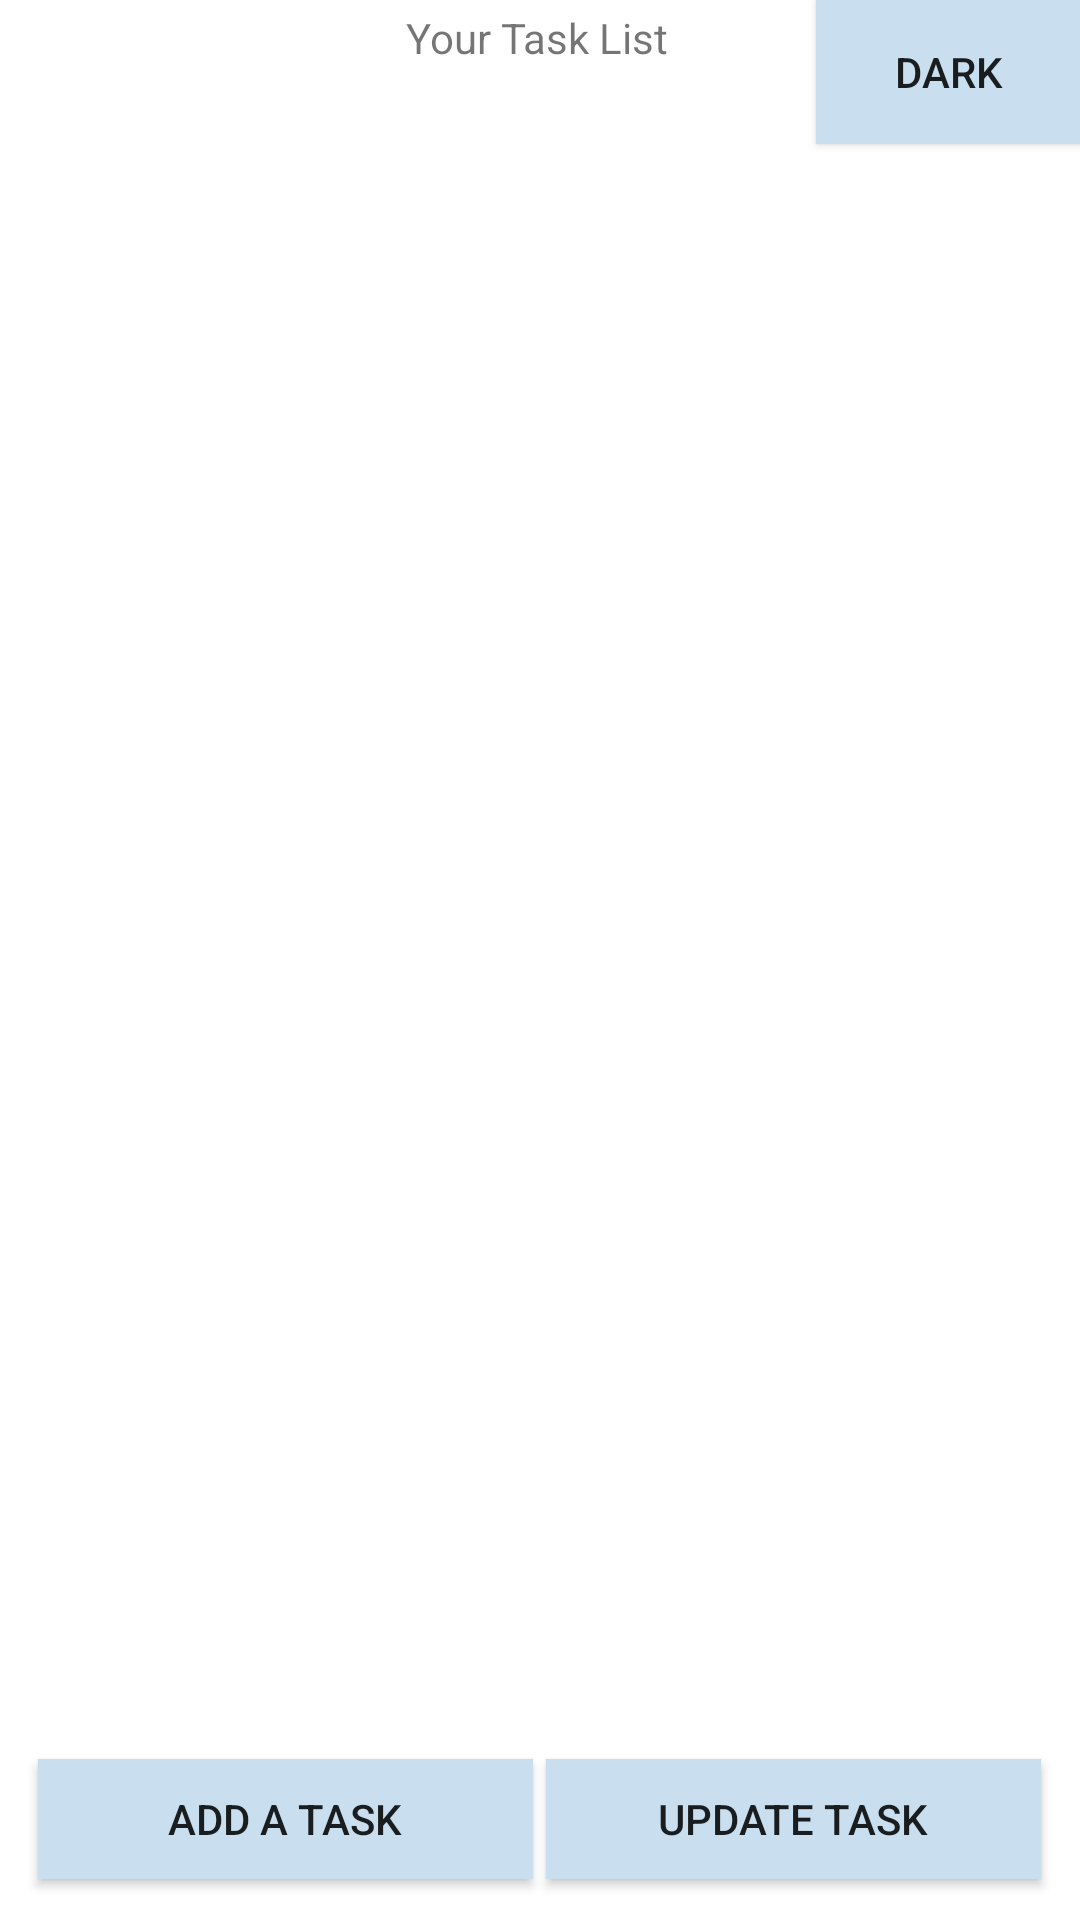

Reconstruct the res/layout file that produces this screen, plus the resources it refers to.
<!-- AndroidManifest.xml: application theme AppTheme -->
<!-- res/layout/fragment_task_list.xml -->
<?xml version="1.0" encoding="utf-8"?>
<androidx.constraintlayout.widget.ConstraintLayout  xmlns:android="http://schemas.android.com/apk/res/android"
    xmlns:app="http://schemas.android.com/apk/res-auto"
    xmlns:tools="http://schemas.android.com/tools"
    android:layout_width="match_parent"
    android:layout_height="match_parent"
    android:id="@+id/rootLayout">

    <androidx.recyclerview.widget.RecyclerView
        android:id="@+id/recyclerViewList"
        android:name="com.wang.finalproject_calendar.TaskFragment"
        android:layout_width="match_parent"
        android:layout_height="550dp"
        app:layoutManager="LinearLayoutManager"
        app:layout_constraintBottom_toBottomOf="parent"
        app:layout_constraintEnd_toEndOf="parent"
        app:layout_constraintHorizontal_bias="1.0"
        app:layout_constraintStart_toStartOf="parent"
        app:layout_constraintTop_toTopOf="parent"
        app:layout_constraintVertical_bias="0.32"
        tools:context=".TaskFragment"
        tools:itemCount="5"
        tools:listitem="@layout/fragment_task" />

    <Button
        android:id="@+id/addEventButton"
        android:layout_width="165dp"
        android:layout_height="40dp"
        android:text="Add a Task"
        app:layout_constraintBottom_toBottomOf="parent"
        app:layout_constraintEnd_toEndOf="parent"
        app:layout_constraintHorizontal_bias="0.065"
        app:layout_constraintStart_toStartOf="parent"
        app:layout_constraintTop_toBottomOf="@+id/recyclerViewList"
        app:layout_constraintVertical_bias="0.352" />

    <Button
        android:id="@+id/updateEventButton"
        android:layout_width="165dp"
        android:layout_height="40dp"
        android:text="Update Task"
        app:layout_constraintBottom_toBottomOf="parent"
        app:layout_constraintEnd_toEndOf="parent"
        app:layout_constraintHorizontal_bias="0.934"
        app:layout_constraintStart_toStartOf="parent"
        app:layout_constraintTop_toBottomOf="@+id/recyclerViewList"
        app:layout_constraintVertical_bias="0.352" />

    <TextView
        android:id="@+id/textView"
        android:layout_width="88dp"
        android:layout_height="23dp"
        android:text="Your Task List"
        app:layout_constraintBottom_toTopOf="@+id/recyclerViewList"
        app:layout_constraintEnd_toEndOf="parent"
        app:layout_constraintHorizontal_bias="0.498"
        app:layout_constraintStart_toStartOf="parent"
        app:layout_constraintTop_toTopOf="parent"
        app:layout_constraintVertical_bias="0.522" />

    <Button
        android:id="@+id/darkModeButton"
        android:layout_width="wrap_content"
        android:layout_height="wrap_content"
        android:text="Dark"
        android:onClick="toggleDarkMode"
        app:layout_constraintEnd_toEndOf="parent"
        app:layout_constraintTop_toTopOf="parent" />

</androidx.constraintlayout.widget.ConstraintLayout>
<!-- res/layout/fragment_task.xml (included above) -->
<?xml version="1.0" encoding="utf-8"?>
<RelativeLayout xmlns:android="http://schemas.android.com/apk/res/android"
    android:layout_width="wrap_content"
    android:layout_height="wrap_content"
    android:orientation="horizontal"
    android:id="@+id/singleTaskView">

    <TextView
        android:id="@+id/taskTitle"
        android:layout_width="125dp"
        android:layout_height="wrap_content"
        android:layout_alignParentStart="true"
        android:layout_alignParentTop="true"
        android:layout_marginStart="57dp"
        android:layout_marginTop="16dp"
        android:layout_marginEnd="@dimen/text_margin"
        android:layout_marginBottom="@dimen/text_margin"
        android:textAppearance="?attr/textAppearanceListItem" />

    <TextView
        android:id="@+id/taskDetails"
        android:layout_width="125dp"
        android:layout_height="41dp"
        android:layout_alignParentStart="true"
        android:layout_alignParentTop="true"
        android:layout_marginStart="57dp"
        android:layout_marginTop="44dp"
        android:layout_marginEnd="@dimen/text_margin"
        android:layout_marginBottom="@dimen/text_margin"
        android:textAppearance="?attr/textAppearanceListItem" />

    <TextView
        android:id="@+id/taskDate"
        android:layout_width="126dp"
        android:layout_height="wrap_content"
        android:layout_alignParentTop="true"
        android:layout_alignParentEnd="true"
        android:layout_marginStart="@dimen/text_margin"
        android:layout_marginLeft="@dimen/text_margin"
        android:layout_marginTop="16dp"
        android:layout_marginEnd="79dp"
        android:layout_marginRight="@dimen/text_margin"
        android:textAppearance="?attr/textAppearanceListItem" />

    <TextView
        android:id="@+id/taskTime"
        android:layout_width="125dp"
        android:layout_height="wrap_content"
        android:layout_below="@+id/taskDate"
        android:layout_alignParentEnd="true"
        android:layout_marginStart="@dimen/text_margin"
        android:layout_marginLeft="@dimen/text_margin"
        android:layout_marginTop="25dp"
        android:layout_marginEnd="80dp"
        android:layout_marginRight="@dimen/text_margin"
        android:layout_marginBottom="@dimen/text_margin"
        android:textAppearance="?attr/textAppearanceListItem" />

    <CheckBox
        android:id="@+id/taskCheckBox"
        android:layout_width="wrap_content"
        android:layout_height="wrap_content"
        android:layout_alignParentTop="true"
        android:layout_alignParentEnd="true"
        android:layout_marginTop="23dp"
        android:layout_marginEnd="18dp" />

    <TextView
        android:id="@+id/idTextView"
        android:layout_width="43dp"
        android:layout_height="33dp"
        android:layout_alignParentStart="true"
        android:layout_alignParentTop="true"
        android:layout_marginStart="10dp"
        android:layout_marginTop="34dp" />
</RelativeLayout>
<!-- resources referenced by this layout -->
<resources>
  <style name="AppTheme" parent="Theme.AppCompat.Light">
          <item name="colorPrimary">@color/bluebright</item> 
          <item name="colorPrimaryDark">@color/bluepastel</item> 
          <item name="colorAccent">@color/purplepastel</item> 
  
          <item name="buttonStyle">@style/AppButton</item>
  
          <item name="android:windowBackground">@color/white</item>
      </style>
  <color name="bluebright">#87C1EC</color>
  <color name="bluepastel">#C9DFEF</color>
  <color name="purplepastel">#FFD8BFFD</color>
  <style name="AppButton" parent="Widget.AppCompat.Button">
          <item name="android:background">@color/bluepastel</item>
      </style>
  <color name="white">#FFFFFFFF</color>
</resources>
